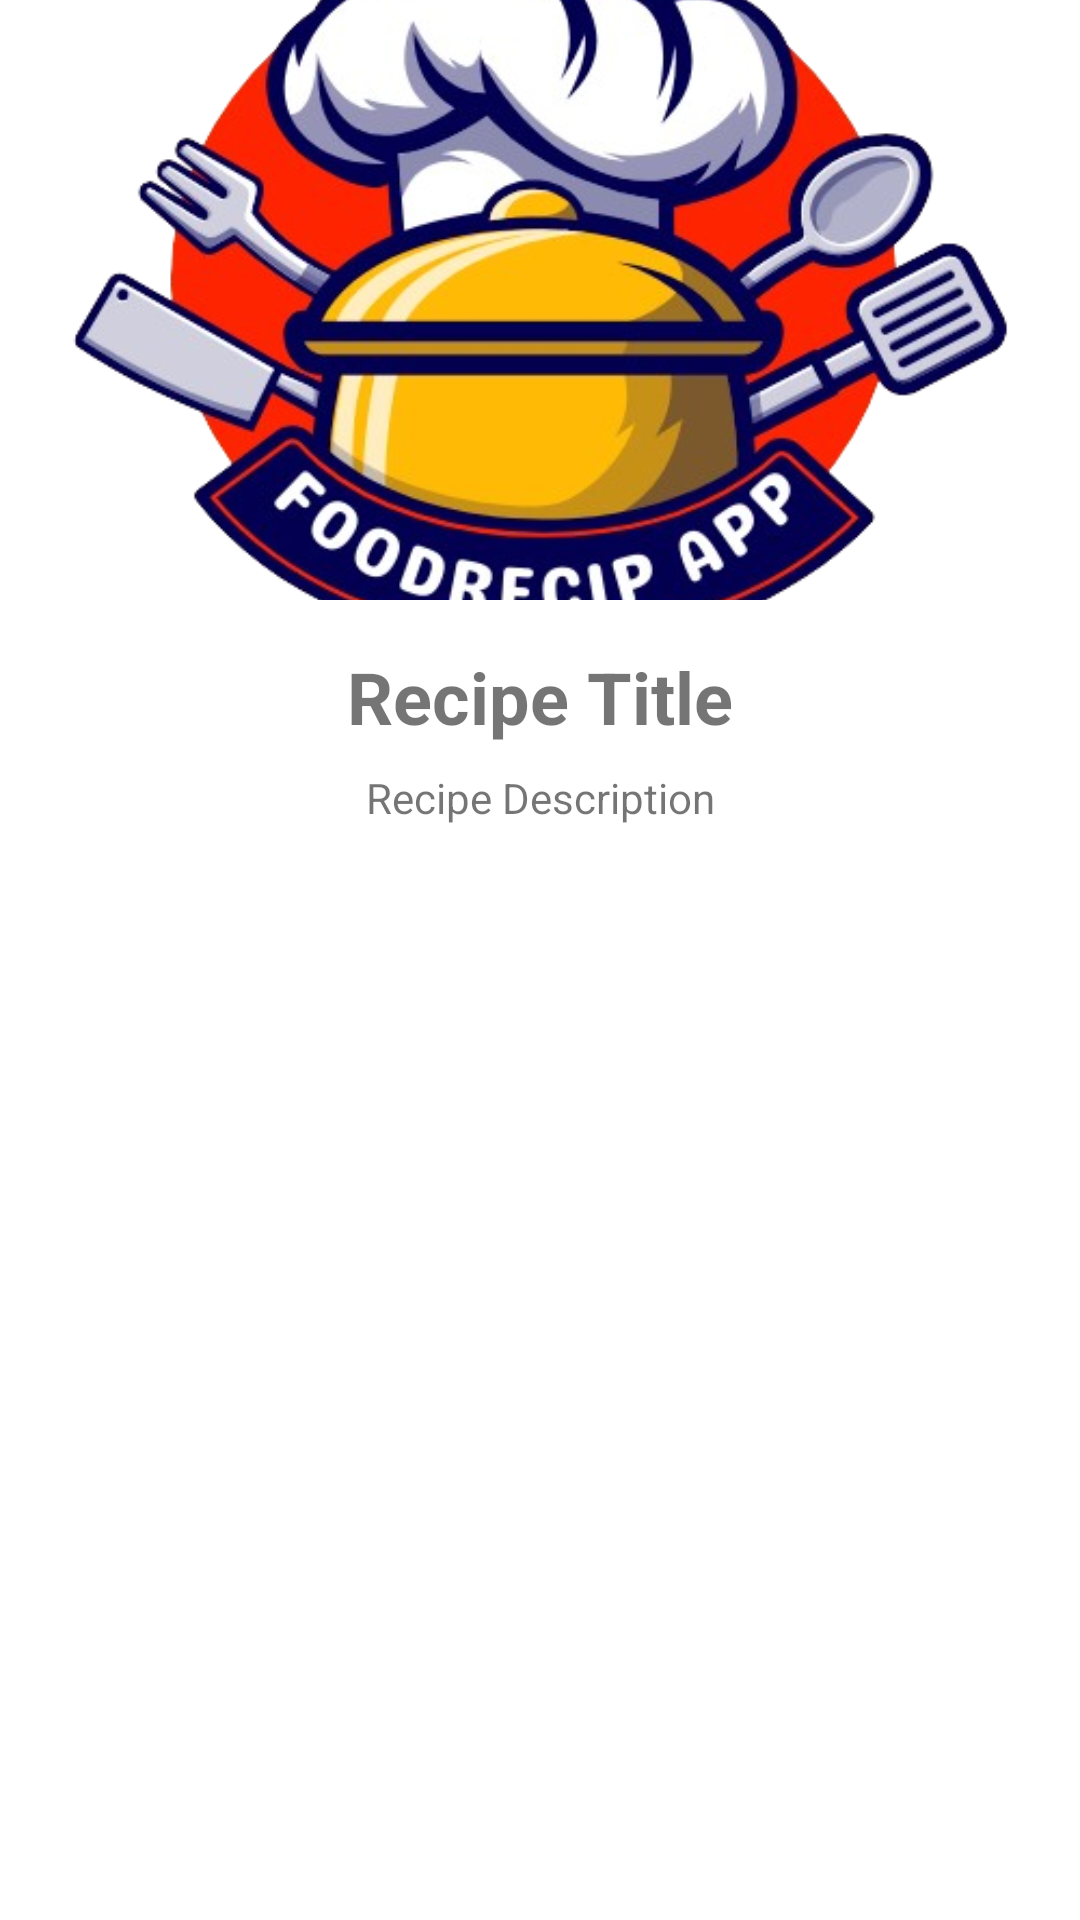

This screen was rendered from an Android layout file. Write that file and the resources it references.
<!-- AndroidManifest.xml: application theme Theme.Recipapp -->
<!-- res/layout/activity_recipe_details.xml -->
<?xml version="1.0" encoding="utf-8"?>
<androidx.constraintlayout.widget.ConstraintLayout xmlns:android="http://schemas.android.com/apk/res/android"
    xmlns:app="http://schemas.android.com/apk/res-auto"
    android:layout_width="match_parent"
    android:layout_height="match_parent">

    
    <ImageView
        android:id="@+id/imageRecipe"
        android:layout_width="match_parent"
        android:layout_height="200dp"
        android:scaleType="centerCrop"
        app:layout_constraintTop_toTopOf="parent"
        app:layout_constraintStart_toStartOf="parent"
        app:layout_constraintEnd_toEndOf="parent"
        android:src="@drawable/image_logo" />

    
    <TextView
        android:id="@+id/textRecipeTitle"
        android:layout_width="wrap_content"
        android:layout_height="wrap_content"
        android:textSize="24sp"
        android:textStyle="bold"
        app:layout_constraintTop_toBottomOf="@id/imageRecipe"
        app:layout_constraintStart_toStartOf="parent"
        app:layout_constraintEnd_toEndOf="parent"
        android:layout_marginTop="16dp"
        android:layout_marginStart="16dp"
        android:layout_marginEnd="16dp"
        android:text="Recipe Title" />

    <TextView
        android:id="@+id/textRecipeDescription"
        android:layout_width="wrap_content"
        android:layout_height="wrap_content"
        app:layout_constraintTop_toBottomOf="@id/textRecipeTitle"
        app:layout_constraintStart_toStartOf="parent"
        app:layout_constraintEnd_toEndOf="parent"
        android:layout_marginTop="8dp"
        android:layout_marginStart="16dp"
        android:layout_marginEnd="16dp"
        android:text="Recipe Description" />


    
    

</androidx.constraintlayout.widget.ConstraintLayout>
<!-- resources referenced by this layout -->
<resources>
  <!-- drawable image_logo: png bitmap (drawable, 199783 bytes) -->
  <style name="Theme.Recipapp" parent="Theme.MaterialComponents.Light.NoActionBar">
      </style>
</resources>
